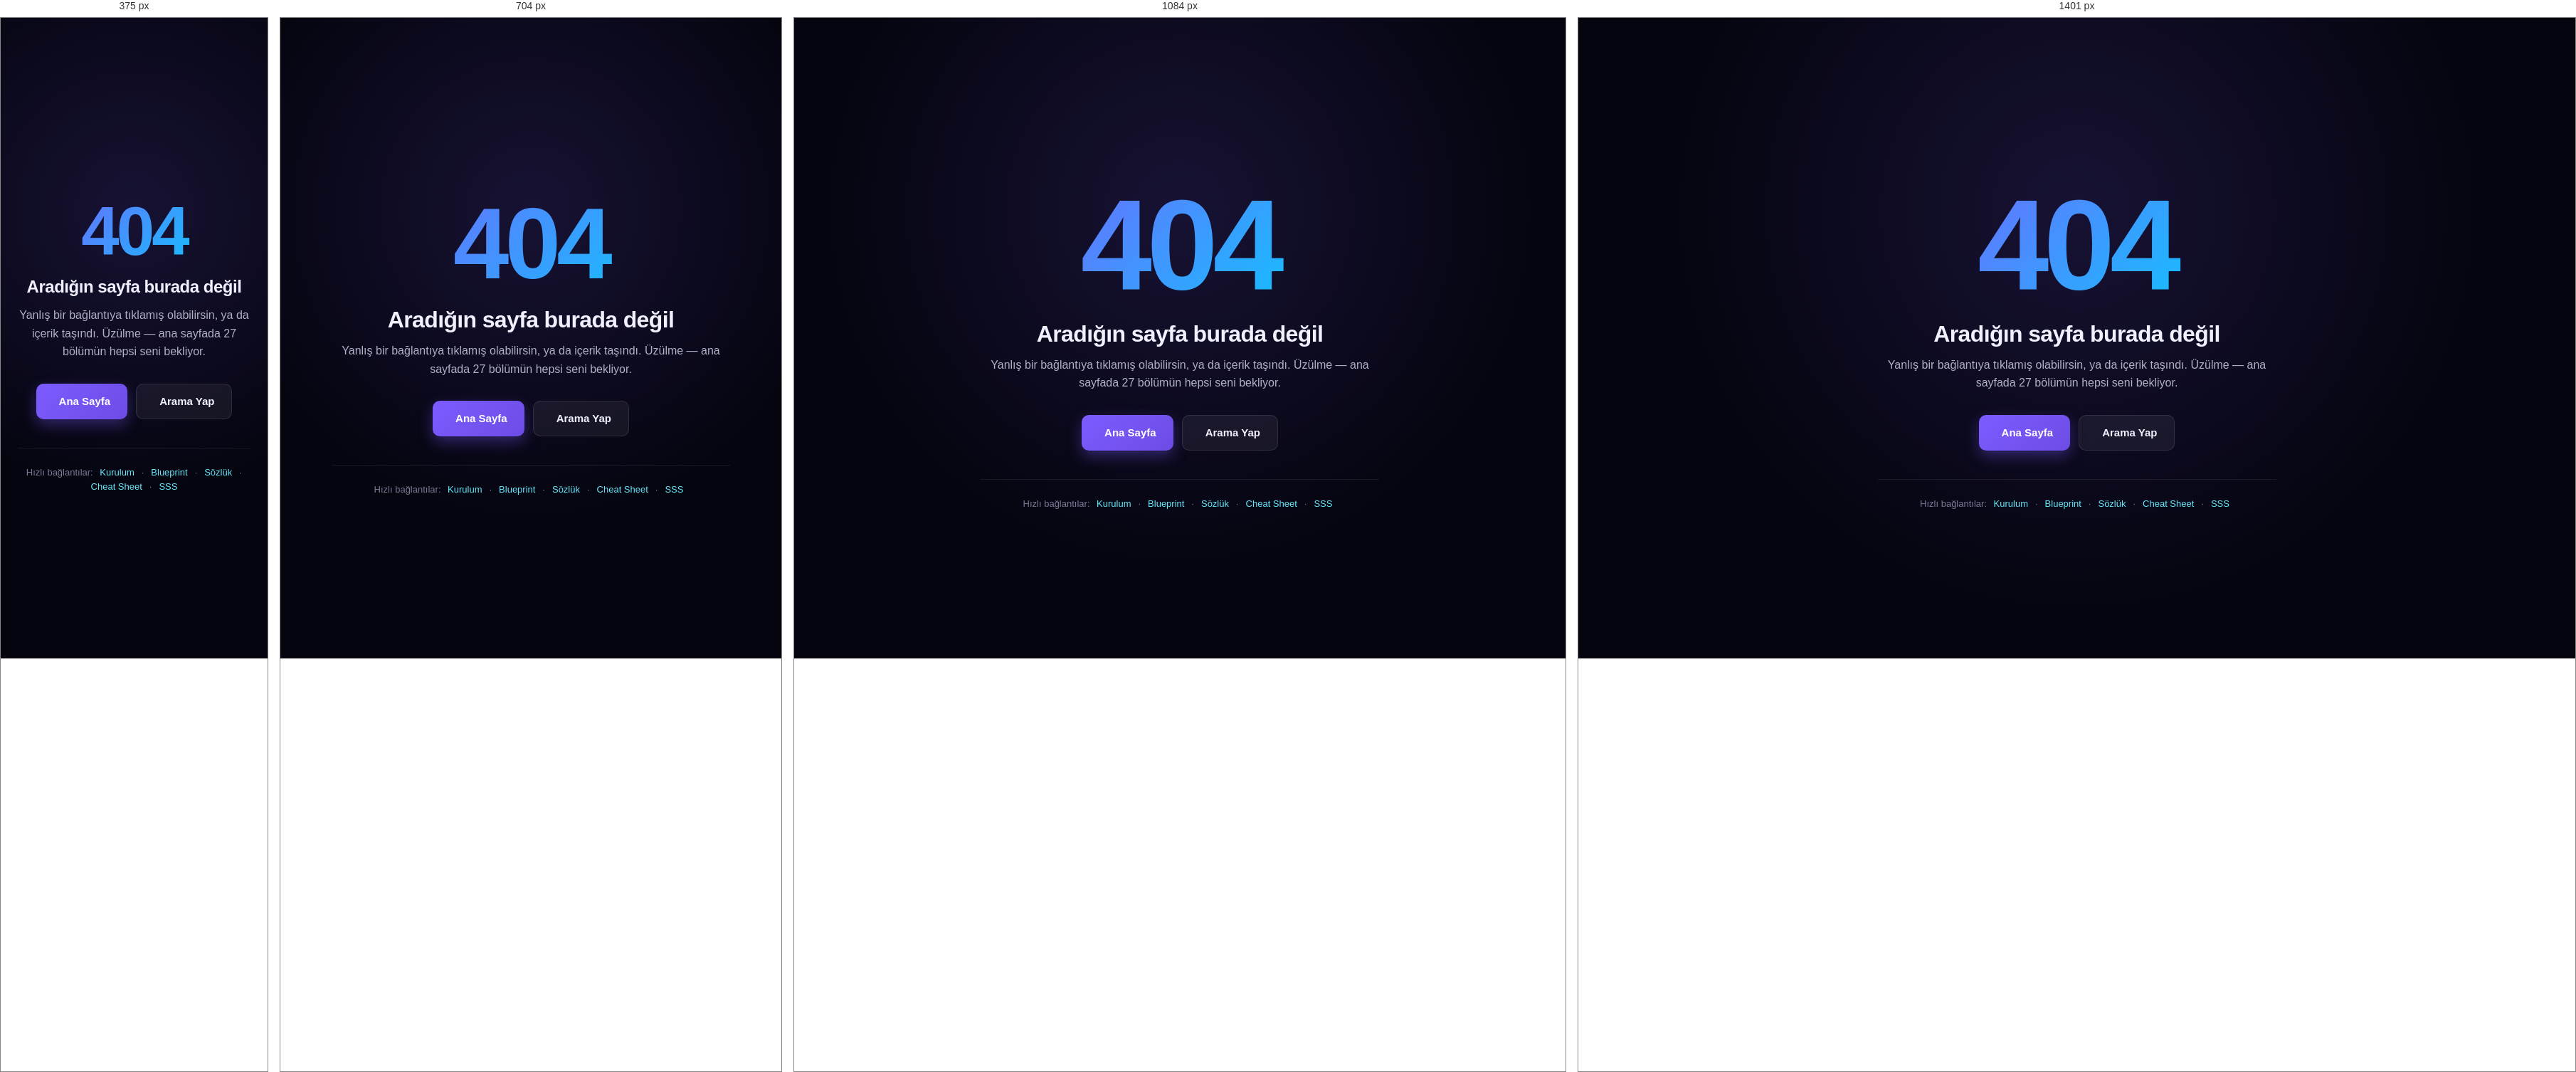
Rendered at 375 px, 704 px, 1084 px and 1401 px, left to right.

<!-- file: 404.html -->
<!DOCTYPE html>
<html lang="tr">
<head>
  <meta charset="UTF-8">
  <meta name="viewport" content="width=device-width, initial-scale=1.0">
  <title>404 — Sayfa Bulunamadı | UnrealAkademi</title>
  <meta name="description" content="Aradığın sayfa burada değil. Ana sayfaya dön veya sözlük/arama'yı kullan.">
  <meta name="theme-color" content="#7c5cff">
  <link rel="manifest" href="manifest.json">
  <meta name="robots" content="noindex,follow">
  <link rel="preconnect" href="https://fonts.googleapis.com">
  <link rel="preconnect" href="https://fonts.gstatic.com" crossorigin>
  <link href="https://fonts.googleapis.com/css2?family=Sora:wght@300;400;500;600;700;800&family=JetBrains+Mono:wght@400;500;600;700&display=swap" rel="stylesheet">
  <link rel="stylesheet" href="https://cdn.jsdelivr.net/npm/@tabler/icons-webfont@2.44.0/tabler-icons.min.css">
  <link rel="stylesheet" href="css/variables.css">
  <link rel="stylesheet" href="css/reset.css">
  <link rel="stylesheet" href="css/extras.css">
  <style>
    body {
      min-height: 100vh;
      display: flex;
      align-items: center;
      justify-content: center;
      background: radial-gradient(circle at 50% 30%, rgba(124, 92, 255, 0.15), transparent 60%),
                  var(--bg-deep);
      color: var(--text-primary);
      font-family: var(--font-display);
      padding: 24px;
    }
    .err-wrap {
      text-align: center;
      max-width: 560px;
      animation: fadeIn 0.6s ease-out;
    }
    @keyframes fadeIn {
      from { opacity: 0; transform: translateY(20px); }
      to { opacity: 1; transform: translateY(0); }
    }
    .err-code {
      font-size: clamp(96px, 20vw, 180px);
      font-weight: 800;
      line-height: 1;
      background: linear-gradient(135deg, #7c5cff, #00d4ff);
      -webkit-background-clip: text;
      background-clip: text;
      -webkit-text-fill-color: transparent;
      color: transparent;
      margin-bottom: 16px;
      letter-spacing: -0.04em;
    }
    .err-flame {
      display: inline-block;
      font-size: 64px;
      color: var(--primary-light);
      margin-bottom: 8px;
      animation: flicker 2.5s ease-in-out infinite;
    }
    @keyframes flicker {
      0%, 100% { opacity: 1; transform: scale(1); }
      50% { opacity: 0.7; transform: scale(0.95); }
    }
    .err-title {
      font-size: clamp(24px, 5vw, 32px);
      font-weight: 700;
      margin-bottom: 12px;
    }
    .err-lead {
      font-size: 16px;
      color: var(--text-secondary);
      line-height: 1.6;
      margin-bottom: 32px;
    }
    .err-actions {
      display: flex;
      gap: 12px;
      justify-content: center;
      flex-wrap: wrap;
    }
    .err-btn {
      display: inline-flex;
      align-items: center;
      gap: 8px;
      padding: 12px 24px;
      border-radius: 10px;
      text-decoration: none;
      font-weight: 600;
      font-size: 15px;
      transition: transform 0.2s, box-shadow 0.2s;
    }
    .err-btn-primary {
      background: linear-gradient(135deg, #7c5cff, #6d4ce5);
      color: white;
      box-shadow: 0 8px 20px rgba(124, 92, 255, 0.35);
    }
    .err-btn-primary:hover {
      transform: translateY(-2px);
      box-shadow: 0 12px 28px rgba(124, 92, 255, 0.45);
    }
    .err-btn-ghost {
      background: rgba(255,255,255,0.06);
      color: var(--text-primary);
      border: 1px solid rgba(255,255,255,0.1);
    }
    .err-btn-ghost:hover {
      background: rgba(255,255,255,0.1);
    }
    .err-suggest {
      margin-top: 40px;
      padding-top: 24px;
      border-top: 1px solid rgba(255,255,255,0.08);
      font-size: 13px;
      color: var(--text-tertiary);
    }
    .err-suggest a {
      color: var(--accent-light);
      text-decoration: none;
      margin: 0 6px;
    }
    .err-suggest a:hover { text-decoration: underline; }
  </style>
</head>
<body>
  <div class="err-wrap">
    <div class="err-flame"><i class="ti ti-flame"></i></div>
    <div class="err-code">404</div>
    <h1 class="err-title">Aradığın sayfa burada değil</h1>
    <p class="err-lead">
      Yanlış bir bağlantıya tıklamış olabilirsin, ya da içerik taşındı.
      Üzülme — ana sayfada 27 bölümün hepsi seni bekliyor.
    </p>
    <div class="err-actions">
      <a href="index.html" class="err-btn err-btn-primary">
        <i class="ti ti-home"></i> Ana Sayfa
      </a>
      <a href="pages/arama.html" class="err-btn err-btn-ghost">
        <i class="ti ti-search"></i> Arama Yap
      </a>
    </div>
    <div class="err-suggest">
      Hızlı bağlantılar:
      <a href="pages/01-kurulum.html">Kurulum</a> ·
      <a href="pages/04-blueprint-temelleri.html">Blueprint</a> ·
      <a href="pages/sozluk.html">Sözlük</a> ·
      <a href="pages/cheatsheet.html">Cheat Sheet</a> ·
      <a href="pages/sss.html">SSS</a>
    </div>
  </div>
  <script src="js/main.js"></script>
</body>
</html>


/* @media block from extras.css */
@media (max-width: 1400px) {
  .toc-widget {
    display: none;
  }
}

/* @media block from extras.css */
@media (max-width: 768px) {
  .cert-paper { padding: 24px 16px; aspect-ratio: auto; }
  .cert-title { font-size: 22px; letter-spacing: 2px; }
  .cert-name { font-size: 28px; padding: 0 16px 8px; }
  .cert-stats { gap: 12px; flex-wrap: wrap; }
  .cert-footer { grid-template-columns: 1fr; gap: 16px; }
  .cheat-row { grid-template-columns: 1fr; gap: 4px; }
}

/* @media block from extras.css */
@media (max-width: 768px) {
  .ua-toolbar {
    bottom: 12px;
    right: 12px;
    padding: 4px;
  }
  .ua-tool-btn {
    width: 36px;
    height: 36px;
    font-size: 16px;
  }
  .ua-tool-tip {
    display: none;
  }
}

/* @media block from extras.css */
@media (max-width: 640px) {
  .real-world-grid {
    grid-template-columns: 1fr;
  }
}